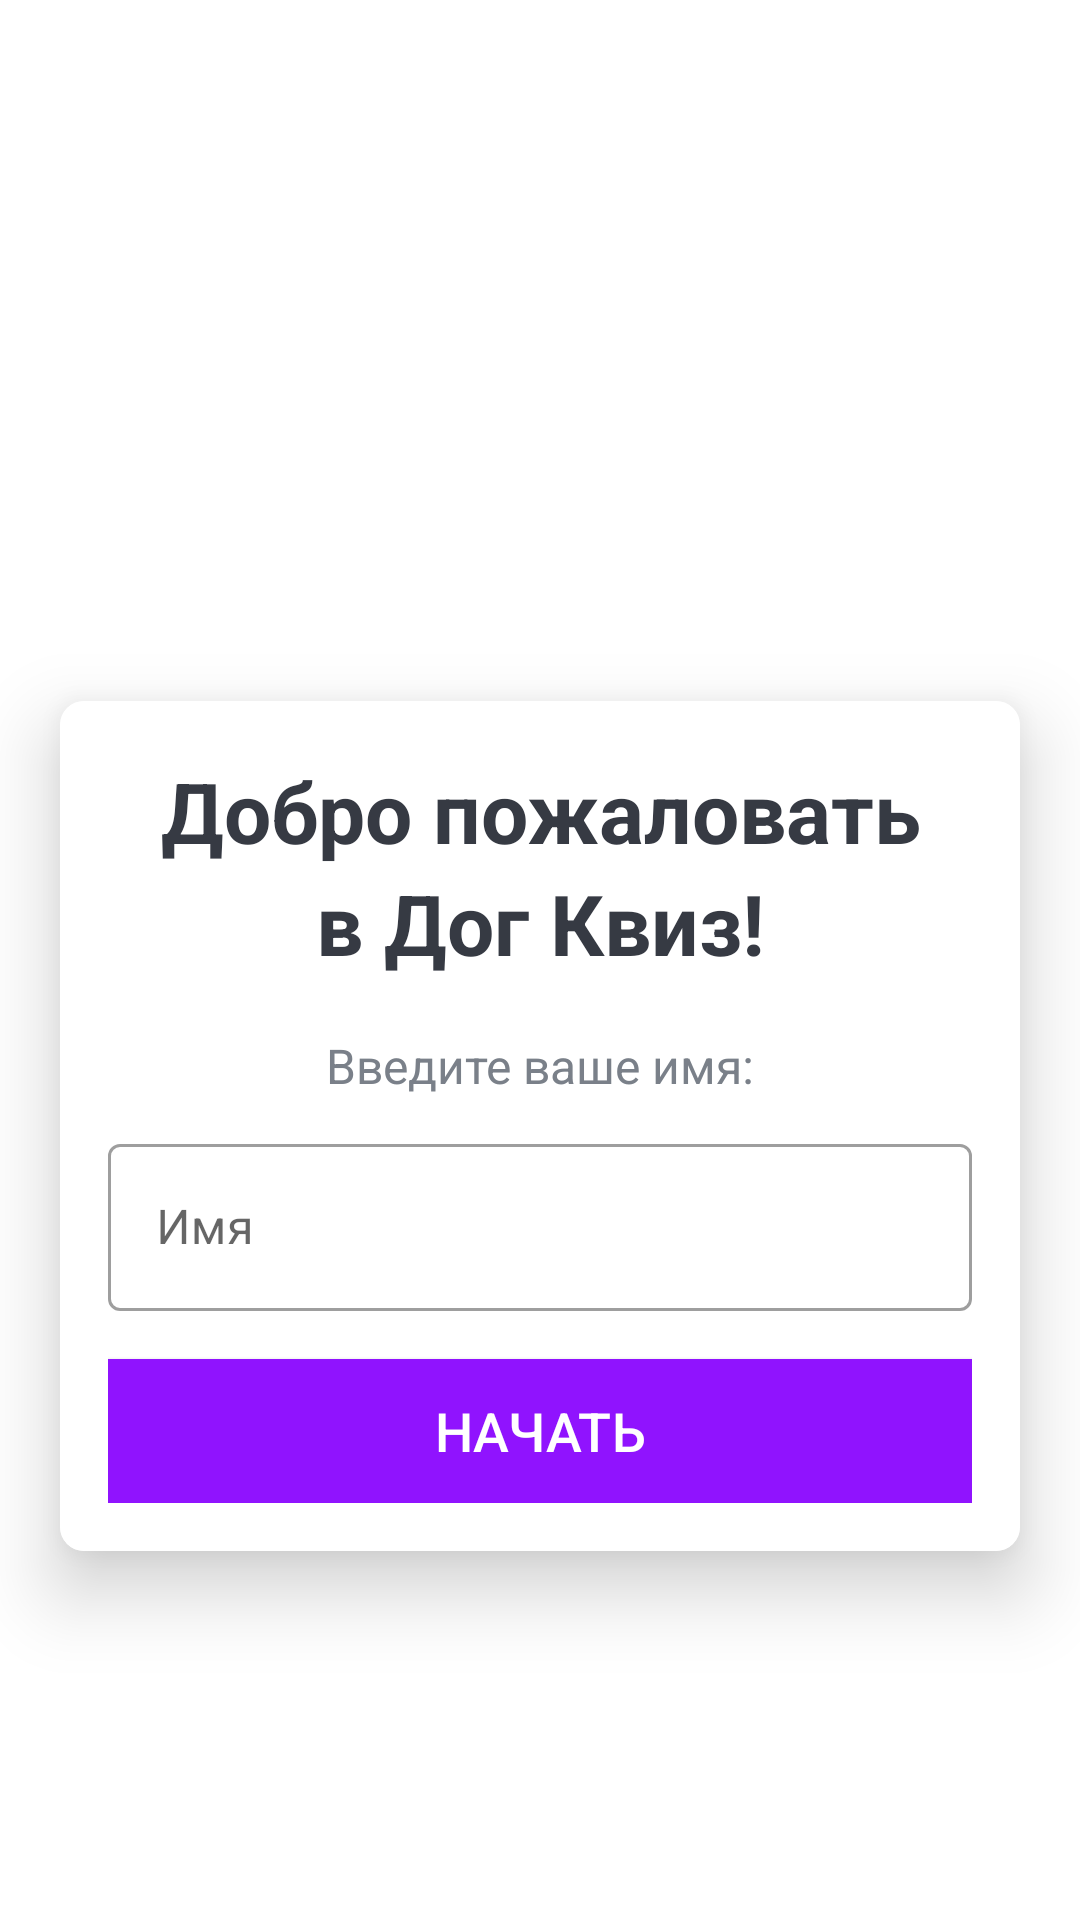

Reconstruct the res/layout file that produces this screen, plus the resources it refers to.
<!-- AndroidManifest.xml: activity theme NoActionBarTheme -->
<!-- res/layout/activity_main.xml -->
<?xml version="1.0" encoding="utf-8"?>
<LinearLayout xmlns:android="http://schemas.android.com/apk/res/android"
    xmlns:app="http://schemas.android.com/apk/res-auto"
    xmlns:tools="http://schemas.android.com/tools"
    android:layout_width="match_parent"
    android:layout_height="match_parent"
    android:layout_gravity="center"
    android:orientation="vertical"
    android:background="@drawable/ic_bg"

    tools:context=".MainActivity"
    >


    <TextView
        android:id="@+id/tv_app_name"
        android:layout_marginTop="170dp"
        android:layout_width="match_parent"
        android:layout_height="wrap_content"
        android:layout_marginBottom="30dp"

        android:text="@string/startScreenTitle"
        android:textAlignment="center"
        android:textColor="@color/white"
        android:textSize="25sp"
        android:textStyle="bold"
        />

    <androidx.cardview.widget.CardView
        android:id="@+id/cv"
        android:layout_width="match_parent"
        android:layout_height="wrap_content"
        android:layout_marginStart="20dp"
        android:layout_marginEnd="20dp"
        android:background="@color/white"
        app:cardCornerRadius="8dp"
        app:cardElevation="15dp"
        >

        <LinearLayout
            android:layout_width="match_parent"
            android:layout_height="wrap_content"
            android:padding="16dp"
            android:orientation="vertical"
            android:background="@color/white"
            >

            <TextView
                android:layout_width="match_parent"
                android:layout_height="wrap_content"
                android:layout_marginTop="2dp"

                android:text="Добро пожаловать"
                android:textSize="28sp"
                android:textStyle="bold"
                android:textAlignment="center"
                android:textColor="@color/colorTextDarkGray"
                />

            <TextView
            android:layout_width="match_parent"
            android:layout_height="wrap_content"
            android:layout_marginTop="0dp"

            android:text="в Дог Квиз!"
            android:textSize="28sp"
            android:textStyle="bold"
            android:textAlignment="center"
            android:textColor="@color/colorTextDarkGray"
            />

            <TextView
                android:layout_width="match_parent"
                android:layout_height="wrap_content"
                android:layout_marginTop="18dp"

                android:text="Введите ваше имя:"
                android:textSize="16sp"
                android:textAlignment="center"
                android:textColor="@color/colorTextLightGray"
                />

            <com.google.android.material.textfield.TextInputLayout
                android:layout_width="match_parent"
                android:layout_height="wrap_content"
                android:layout_marginTop="10dp"
                style="@style/Widget.MaterialComponents.TextInputLayout.OutlinedBox"
                >

                <androidx.appcompat.widget.AppCompatEditText
                    android:id="@+id/et_name"
                    android:layout_width="match_parent"
                    android:layout_height="wrap_content"
                    android:hint="Имя"
                    android:textColor="@color/colorTextDarkGray"
                    android:textColorHint="@color/colorTextLightGray" />

            </com.google.android.material.textfield.TextInputLayout>

            <Button
                android:id="@+id/btn_start"
                android:layout_width="match_parent"
                android:layout_height="wrap_content"
                android:layout_marginTop="16dp"
                android:background="@color/colorPrimary"
                android:text="НАЧАТЬ"
                android:textSize="18sp"
                android:textColor="@color/white" />



        </LinearLayout>

    </androidx.cardview.widget.CardView>

</LinearLayout>
<!-- resources referenced by this layout -->
<resources>
  <color name="colorPrimary">#9013FE</color>
  <color name="colorTextDarkGray">#363A43</color>
  <color name="colorTextLightGray">#7A8089</color>
  <color name="white">#FFFFFFFF</color>
  <string name="startScreenTitle">Dog Quiz</string>
  <style name="NoActionBarTheme" parent="Theme.MaterialComponents.Light.NoActionBar">
          <item name="colorPrimary">@color/colorPrimary</item>
          <item name="colorPrimaryDark">@color/colorPrimaryDark</item>
          <item name="colorAccent">@color/colorAccent</item>
  
          
          <item name="android:windowFullscreen">true</item>
  
      </style>
  <color name="colorPrimaryDark">#6A1B9A</color>
  <color name="colorAccent">#9013FE</color>
</resources>
